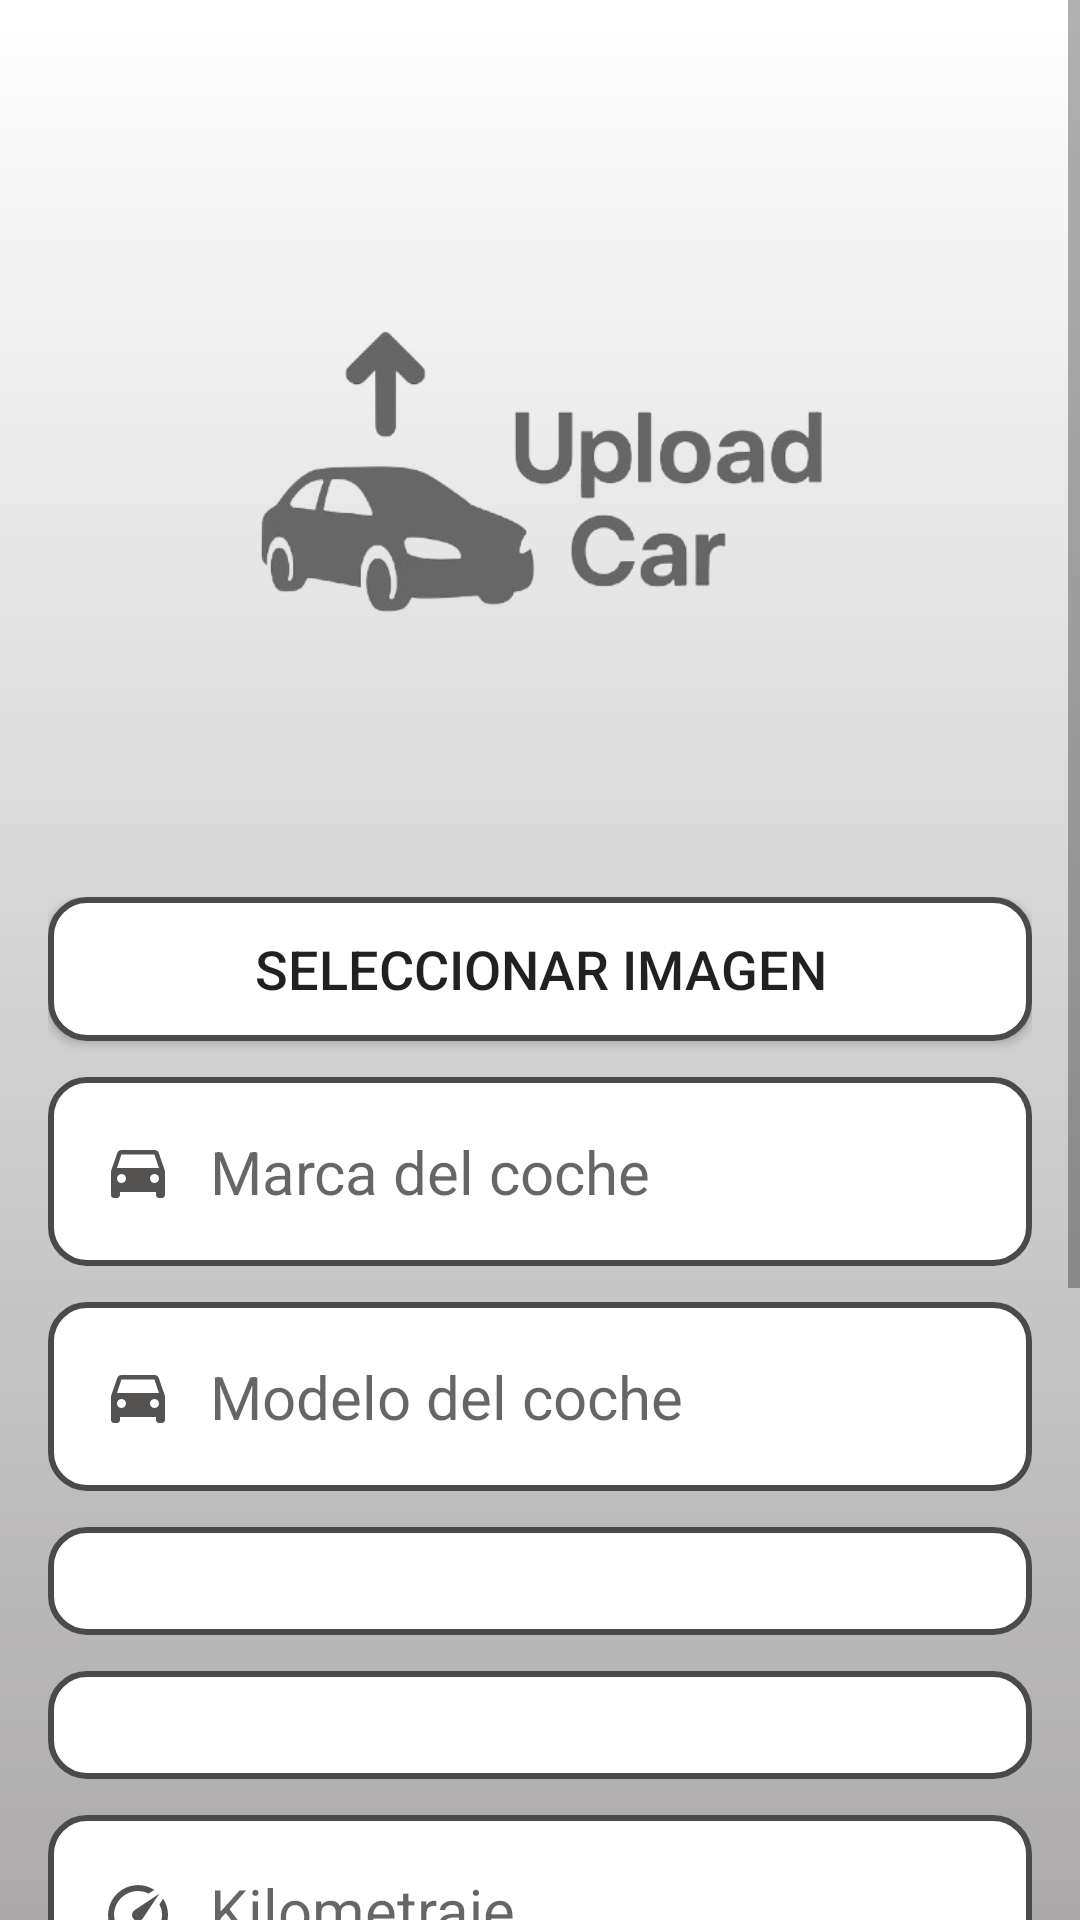

The Android layout XML behind this screen, and the referenced resources:
<!-- AndroidManifest.xml: application theme Theme.InstantCars -->
<!-- res/layout/formulario_coche.xml -->
<?xml version="1.0" encoding="utf-8"?>
<android.widget.ScrollView
    xmlns:android="http://schemas.android.com/apk/res/android"
    xmlns:app="http://schemas.android.com/apk/res-auto"
    xmlns:tools="http://schemas.android.com/tools"
    android:layout_width="match_parent"
    android:layout_height="match_parent"
    android:fillViewport="true">

    <androidx.constraintlayout.widget.ConstraintLayout
        android:layout_width="match_parent"
        android:layout_height="wrap_content"
        android:background="@drawable/login_background"
        android:paddingTop="16dp">

        
        <ImageButton
            android:id="@+id/back_button"
            android:layout_width="48dp"
            android:layout_height="48dp"
            android:layout_marginTop="12dp"
            android:background="@android:color/transparent"
            android:clickable="true"
            android:contentDescription="@string/volver"
            android:focusable="true"
            android:src="@drawable/baseline_arrow_back_24"
            app:layout_constraintStart_toStartOf="parent"
            app:layout_constraintTop_toTopOf="parent" />

        
        <ImageView
            android:id="@+id/header_image"
            android:layout_width="217dp"
            android:layout_height="217dp"
            android:layout_marginTop="40dp"
            android:scaleType="fitCenter"
            android:src="@drawable/subir_coches"
            app:layout_constraintEnd_toEndOf="parent"
            app:layout_constraintStart_toStartOf="parent"
            app:layout_constraintTop_toTopOf="parent" />

        
        <LinearLayout
            android:id="@+id/form_container"
            android:layout_width="match_parent"
            android:layout_height="wrap_content"
            android:orientation="vertical"
            android:padding="16dp"
            android:layout_marginTop="10dp"
            app:layout_constraintTop_toBottomOf="@id/header_image"
            app:layout_constraintStart_toStartOf="parent"
            app:layout_constraintEnd_toEndOf="parent">

            
            <Button
                android:id="@+id/button_select_image"
                android:layout_width="match_parent"
                android:layout_height="wrap_content"
                android:layout_marginBottom="12dp"
                android:text="@string/seleccionar_imagen"
                android:textSize="18sp"
                android:background="@drawable/edittext_rounded_border"/>

            
            <ImageView
                android:id="@+id/preview_image"
                android:layout_width="match_parent"
                android:layout_height="200dp"
                android:layout_marginBottom="12dp"
                android:scaleType="centerCrop"
                android:background="@drawable/edittext_rounded_border"
                android:visibility="gone" />

            
            <EditText
                android:id="@+id/brand_edit_text"
                android:layout_width="match_parent"
                android:layout_height="wrap_content"
                android:background="@drawable/edittext_rounded_border"
                android:hint="@string/marca_del_coche"
                android:drawableStart="@drawable/baseline_directions_car_24"
                android:drawablePadding="12dp"
                android:padding="18dp"
                android:textSize="20sp" />

            <EditText
                android:id="@+id/model_edit_text"
                android:layout_width="match_parent"
                android:layout_height="wrap_content"
                android:layout_marginTop="12dp"
                android:background="@drawable/edittext_rounded_border"
                android:hint="@string/modelo_del_coche"
                android:drawableStart="@drawable/baseline_directions_car_24"
                android:drawablePadding="12dp"
                android:padding="18dp"
                android:textSize="20sp" />

            <Spinner
                android:id="@+id/year_spinner"
                android:layout_width="match_parent"
                android:layout_height="wrap_content"
                android:layout_marginTop="12dp"
                android:background="@drawable/edittext_rounded_border"
                android:drawablePadding="12dp"
                android:padding="18dp"
                android:textSize="20sp"/>

            <Spinner
                android:id="@+id/ubi_spinner"
                android:layout_width="match_parent"
                android:layout_height="wrap_content"
                android:layout_marginTop="12dp"
                android:background="@drawable/edittext_rounded_border"
                android:drawablePadding="12dp"
                android:padding="18dp"
                android:textSize="20sp"/>

            <EditText
                android:id="@+id/mileage_edit_text"
                android:layout_width="match_parent"
                android:layout_height="wrap_content"
                android:layout_marginTop="12dp"
                android:background="@drawable/edittext_rounded_border"
                android:hint="@string/kilometraje"
                android:inputType="number"
                android:drawableStart="@drawable/baseline_speed_24"
                android:drawablePadding="12dp"
                android:padding="18dp"
                android:textSize="20sp" />

            <EditText
                android:id="@+id/price_edit_text"
                android:layout_width="match_parent"
                android:layout_height="wrap_content"
                android:layout_marginTop="12dp"
                android:background="@drawable/edittext_rounded_border"
                android:hint="@string/precio"
                android:drawableStart="@drawable/baseline_euro_symbol_24"
                android:inputType="numberDecimal"
                android:drawablePadding="12dp"
                android:padding="18dp"
                android:textSize="20sp"/>  



            <EditText
                android:id="@+id/description_edit_text"
                android:layout_width="match_parent"
                android:layout_height="88dp"
                android:layout_marginTop="12dp"
                android:background="@drawable/edittext_rounded_border"
                android:hint="@string/descripci_n_del_coche_estado_defectos_etc"
                android:inputType="textMultiLine"
                android:minLines="3"
                android:padding="18dp"
                android:textSize="20sp" />

            
            <Button
                android:id="@+id/button_register_car"
                android:layout_width="match_parent"
                android:layout_height="wrap_content"
                android:layout_marginTop="32dp"
                android:background="@drawable/button_rounded_corner"
                android:padding="18dp"
                android:text="@string/subir_coche"
                android:textSize="20sp" />
        </LinearLayout>
    </androidx.constraintlayout.widget.ConstraintLayout>
</android.widget.ScrollView>
<!-- resources referenced by this layout -->
<resources>
  <!-- drawable baseline_directions_car_24 (drawable) -->
  <vector xmlns:android="http://schemas.android.com/apk/res/android" android:height="24dp" android:tint="#555252" android:viewportHeight="24" android:viewportWidth="24" android:width="24dp">
        
      <path android:fillColor="@android:color/white" android:pathData="M18.92,6.01C18.72,5.42 18.16,5 17.5,5h-11c-0.66,0 -1.21,0.42 -1.42,1.01L3,12v8c0,0.55 0.45,1 1,1h1c0.55,0 1,-0.45 1,-1v-1h12v1c0,0.55 0.45,1 1,1h1c0.55,0 1,-0.45 1,-1v-8l-2.08,-5.99zM6.5,16c-0.83,0 -1.5,-0.67 -1.5,-1.5S5.67,13 6.5,13s1.5,0.67 1.5,1.5S7.33,16 6.5,16zM17.5,16c-0.83,0 -1.5,-0.67 -1.5,-1.5s0.67,-1.5 1.5,-1.5 1.5,0.67 1.5,1.5 -0.67,1.5 -1.5,1.5zM5,11l1.5,-4.5h11L19,11L5,11z"/>
      
  </vector>
  <!-- drawable baseline_euro_symbol_24 (drawable) -->
  <vector xmlns:android="http://schemas.android.com/apk/res/android" android:height="24dp" android:tint="#555252" android:viewportHeight="24" android:viewportWidth="24" android:width="24dp">
        
      <path android:fillColor="@android:color/white" android:pathData="M15,18.5c-2.51,0 -4.68,-1.42 -5.76,-3.5H15v-2H8.58c-0.05,-0.33 -0.08,-0.66 -0.08,-1s0.03,-0.67 0.08,-1H15V9H9.24C10.32,6.92 12.5,5.5 15,5.5c1.61,0 3.09,0.59 4.23,1.57L21,5.3C19.41,3.87 17.3,3 15,3c-3.92,0 -7.24,2.51 -8.48,6H3v2h3.06c-0.04,0.33 -0.06,0.66 -0.06,1 0,0.34 0.02,0.67 0.06,1H3v2h3.52c1.24,3.49 4.56,6 8.48,6 2.31,0 4.41,-0.87 6,-2.3l-1.78,-1.77c-1.13,0.98 -2.6,1.57 -4.22,1.57z"/>
      
  </vector>
  <!-- drawable baseline_speed_24 (drawable) -->
  <vector xmlns:android="http://schemas.android.com/apk/res/android" android:height="24dp" android:tint="#555252" android:viewportHeight="24" android:viewportWidth="24" android:width="24dp">
        
      <path android:fillColor="@android:color/white" android:pathData="M20.38,8.57l-1.23,1.85a8,8 0,0 1,-0.22 7.58L5.07,18A8,8 0,0 1,15.58 6.85l1.85,-1.23A10,10 0,0 0,3.35 19a2,2 0,0 0,1.72 1h13.85a2,2 0,0 0,1.74 -1,10 10,0 0,0 -0.27,-10.44zM10.59,15.41a2,2 0,0 0,2.83 0l5.66,-8.49 -8.49,5.66a2,2 0,0 0,0 2.83z"/>
      
  </vector>
  <!-- drawable button_rounded_corner (drawable) -->
  <?xml version="1.0" encoding="utf-8"?>
  <shape xmlns:android="http://schemas.android.com/apk/res/android">
      <corners android:radius="24dp" />
      <solid android:color="#D9D6D6" />
  </shape>
  <!-- drawable edittext_rounded_border (drawable) -->
  <shape xmlns:android="http://schemas.android.com/apk/res/android" android:shape="rectangle">
      <corners android:radius="12dp"/>
      <solid android:color="@android:color/white"/>
      <stroke android:width="2dp" android:color="#4A4A4A"/>
  </shape>
  <!-- drawable login_background (drawable) -->
  <?xml version="1.0" encoding="utf-8"?>
  <shape xmlns:android="http://schemas.android.com/apk/res/android">
  
      <gradient android:type="linear" android:angle="100"
          android:startColor="#FFFFFF" android:endColor="#838080"/>
  </shape>
  <!-- drawable subir_coches: png bitmap (drawable, 54365 bytes) -->
  <string name="descripci_n_del_coche_estado_defectos_etc">Descripción del coche, estado, defectos, etc.</string>
  <string name="kilometraje">Kilometraje</string>
  <string name="marca_del_coche">Marca del coche</string>
  <string name="modelo_del_coche">Modelo del coche</string>
  <string name="precio">Precio</string>
  <string name="seleccionar_imagen">Seleccionar Imagen</string>
  <string name="subir_coche">Subir coche</string>
  <string name="volver">Volver</string>
  <style name="Theme.InstantCars" parent="Theme.AppCompat.DayNight.NoActionBar">
          <item name="colorPrimary">@color/purple_500</item>
          <item name="colorPrimaryDark">@color/purple_700</item>
          <item name="colorAccent">@color/teal_200</item>
      </style>
  <!-- not gathered from this repository: default colours our renderer supplied (Android Studio template values) -->
  <color name="purple_500">#FF6200EE</color>
  <color name="purple_700">#FF3700B3</color>
  <color name="teal_200">#FF03DAC5</color>
</resources>
